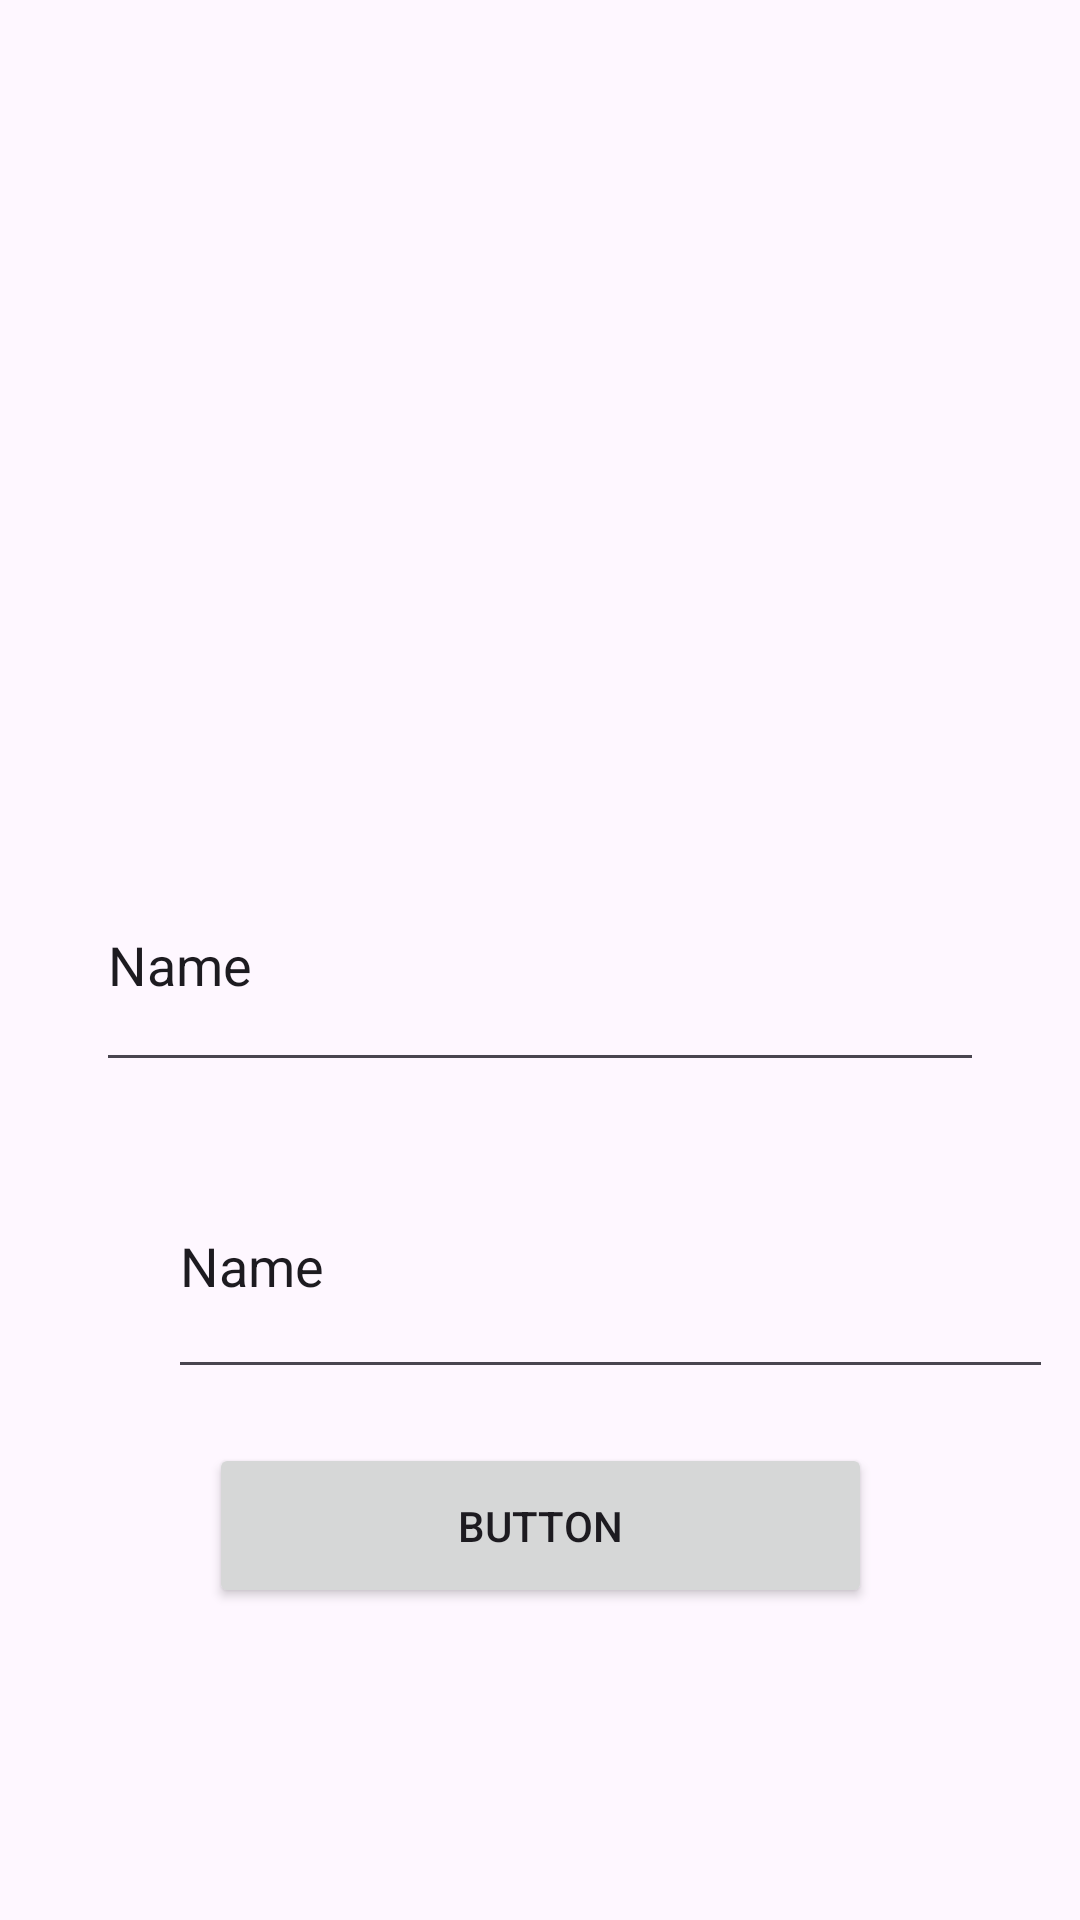

Android layout source for this screen:
<!-- AndroidManifest.xml: application theme Theme.Jobscan -->
<!-- res/layout/activity_login.xml -->
<?xml version="1.0" encoding="utf-8"?>
<androidx.constraintlayout.widget.ConstraintLayout xmlns:android="http://schemas.android.com/apk/res/android"
    xmlns:app="http://schemas.android.com/apk/res-auto"
    xmlns:tools="http://schemas.android.com/tools"
    android:layout_height="match_parent"
    tools:context=".LoginActivity">

    <EditText
        android:id="@+id/editTextText4"
        android:layout_width="296dp"
        android:layout_height="81dp"
        android:ems="10"
        android:inputType="text"
        android:text="Name"
        app:layout_constraintBottom_toBottomOf="parent"
        app:layout_constraintEnd_toEndOf="parent"
        app:layout_constraintStart_toStartOf="parent"
        app:layout_constraintTop_toTopOf="parent" />

    <EditText
        android:id="@+id/editTextText5"
        android:layout_width="295dp"
        android:layout_height="85dp"
        android:layout_marginStart="56dp"
        android:ems="10"
        android:inputType="text"
        android:text="Name"
        app:layout_constraintBottom_toBottomOf="parent"
        app:layout_constraintStart_toStartOf="parent"
        app:layout_constraintTop_toTopOf="parent"
        app:layout_constraintVertical_bias="0.681" />

    <Button
        android:id="@+id/button2"
        android:layout_width="221dp"
        android:layout_height="55dp"
        android:layout_marginBottom="104dp"
        android:text="Button"
        app:layout_constraintBottom_toBottomOf="parent"
        app:layout_constraintEnd_toEndOf="parent"
        app:layout_constraintStart_toStartOf="parent" />

</androidx.constraintlayout.widget.ConstraintLayout>
<!-- resources referenced by this layout -->
<resources>
  <style name="Theme.Jobscan" parent="Base.Theme.Jobscan" />
  <style name="Base.Theme.Jobscan" parent="Theme.Material3.DayNight.NoActionBar">
          <item name="windowActionBar">true</item>
          <item name="windowNoTitle">false</item>
          <item name="backgroundColor">#ffffff</item>
          <item name="textColor">#000000</item>
      </style>
</resources>
